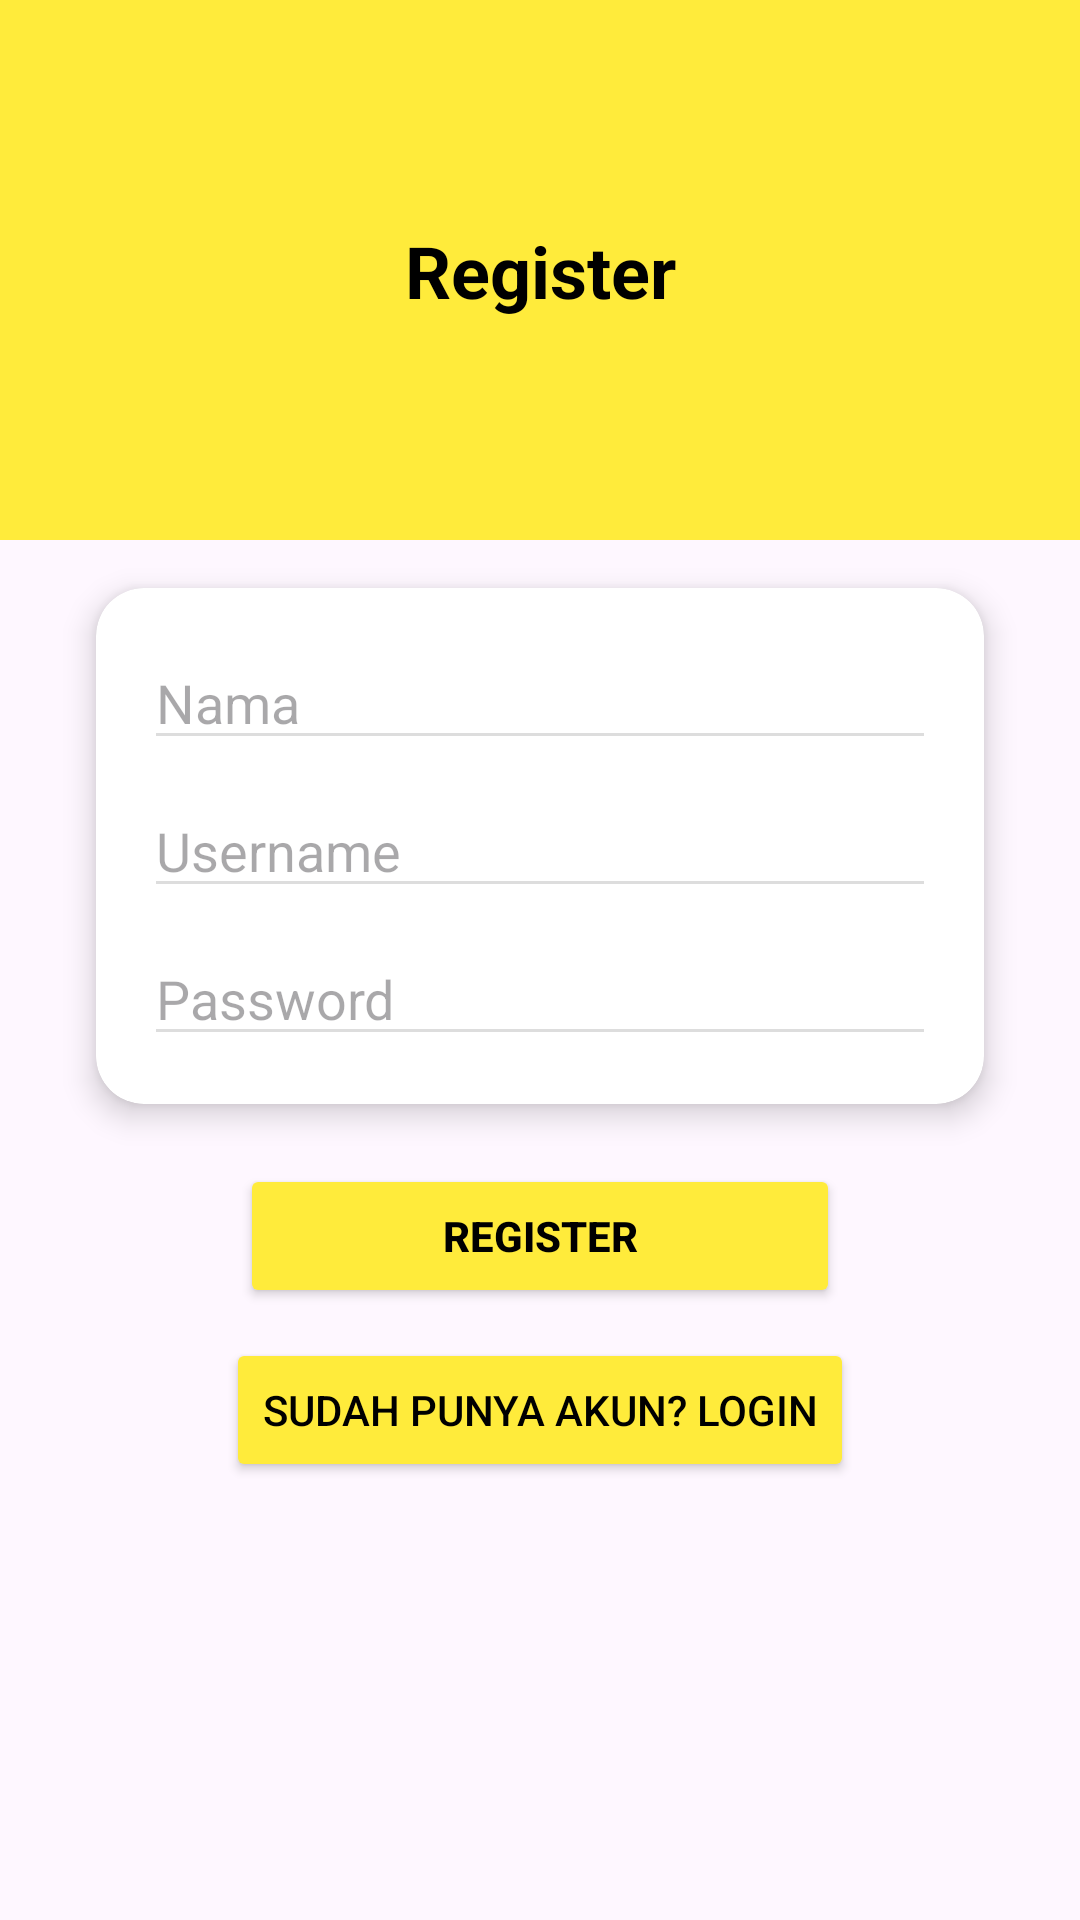

Reconstruct the res/layout file that produces this screen, plus the resources it refers to.
<!-- AndroidManifest.xml: application theme Theme.Nontondulu -->
<!-- res/layout/activity_register.xml -->
<?xml version="1.0" encoding="utf-8"?>
<androidx.constraintlayout.widget.ConstraintLayout xmlns:android="http://schemas.android.com/apk/res/android"
    android:layout_width="match_parent"
    android:layout_height="match_parent"
    xmlns:tools="http://schemas.android.com/tools"
    xmlns:app="http://schemas.android.com/apk/res-auto"
    tools:context=".RegisterActivity">

    
    <View
        android:id="@+id/yellowHeader"
        android:layout_width="0dp"
        android:layout_height="180dp"
        android:background="#FFEB3B"
        app:layout_constraintTop_toTopOf="parent"
        app:layout_constraintStart_toStartOf="parent"
        app:layout_constraintEnd_toEndOf="parent" />

    
    <TextView
        android:id="@+id/tvLoginTitle"
        android:layout_width="wrap_content"
        android:layout_height="wrap_content"
        android:text="Register"
        android:textSize="24sp"
        android:textStyle="bold"
        android:textColor="#000000"
        app:layout_constraintTop_toTopOf="@id/yellowHeader"
        app:layout_constraintBottom_toBottomOf="@id/yellowHeader"
        app:layout_constraintStart_toStartOf="parent"
        app:layout_constraintEnd_toEndOf="parent" />

    
    <androidx.cardview.widget.CardView
        android:id="@+id/loginFormCard"
        android:layout_width="0dp"
        android:layout_height="wrap_content"
        android:layout_marginStart="32dp"
        android:layout_marginEnd="32dp"
        android:layout_marginTop="16dp"
        android:layout_marginBottom="20dp"
        app:cardCornerRadius="16dp"
        app:cardElevation="6dp"
        app:layout_constraintTop_toBottomOf="@id/yellowHeader"
        app:layout_constraintStart_toStartOf="parent"
        app:layout_constraintEnd_toEndOf="parent">

        <LinearLayout
            android:layout_width="match_parent"
            android:layout_height="wrap_content"
            android:orientation="vertical"
            android:padding="16dp">

            <EditText
                android:id="@+id/etName"
                android:layout_width="match_parent"
                android:layout_height="wrap_content"
                android:hint="Nama"
                android:backgroundTint="#DDDDDD"
                android:layout_marginBottom="8dp"/>

            <EditText
                android:id="@+id/etUsername"
                android:layout_width="match_parent"
                android:layout_height="wrap_content"
                android:hint="Username"
                android:backgroundTint="#DDDDDD"
                android:layout_marginBottom="8dp"/>

            <EditText
                android:id="@+id/etPassword"
                android:layout_width="match_parent"
                android:layout_height="wrap_content"
                android:hint="Password"
                android:inputType="textPassword"
                android:backgroundTint="#DDDDDD" />
        </LinearLayout>
    </androidx.cardview.widget.CardView>

    
    <Button
        android:id="@+id/btnLogin"
        android:layout_width="200dp"
        android:layout_height="wrap_content"
        android:text="Register"
        android:backgroundTint="#FFEB3B"
        android:textColor="#000"
        android:textStyle="bold"
        android:elevation="4dp"
        app:layout_constraintTop_toBottomOf="@id/loginFormCard"
        app:layout_constraintTop_margin="24dp"
        android:layout_marginTop="20dp"
        app:layout_constraintStart_toStartOf="parent"
        app:layout_constraintEnd_toEndOf="parent"/>

    
    <Button
        android:id="@+id/tvRegister"
        android:layout_width="wrap_content"
        android:layout_height="wrap_content"
        android:text="Sudah punya akun? Login"
        android:textSize="14sp"
        android:elevation="0dp"
        android:layout_marginTop="10dp"
        android:layout_marginBottom="16dp"
        android:backgroundTint="#FFEB3B"
        android:textColor="#000"
        app:layout_constraintTop_toBottomOf="@id/btnLogin"
        app:layout_constraintStart_toStartOf="parent"
        app:layout_constraintEnd_toEndOf="parent"/>

</androidx.constraintlayout.widget.ConstraintLayout>
<!-- resources referenced by this layout -->
<resources>
  <style name="Theme.Nontondulu" parent="Base.Theme.Nontondulu" />
  <style name="Base.Theme.Nontondulu" parent="Theme.Material3.DayNight.NoActionBar">
          
          
      </style>
</resources>
